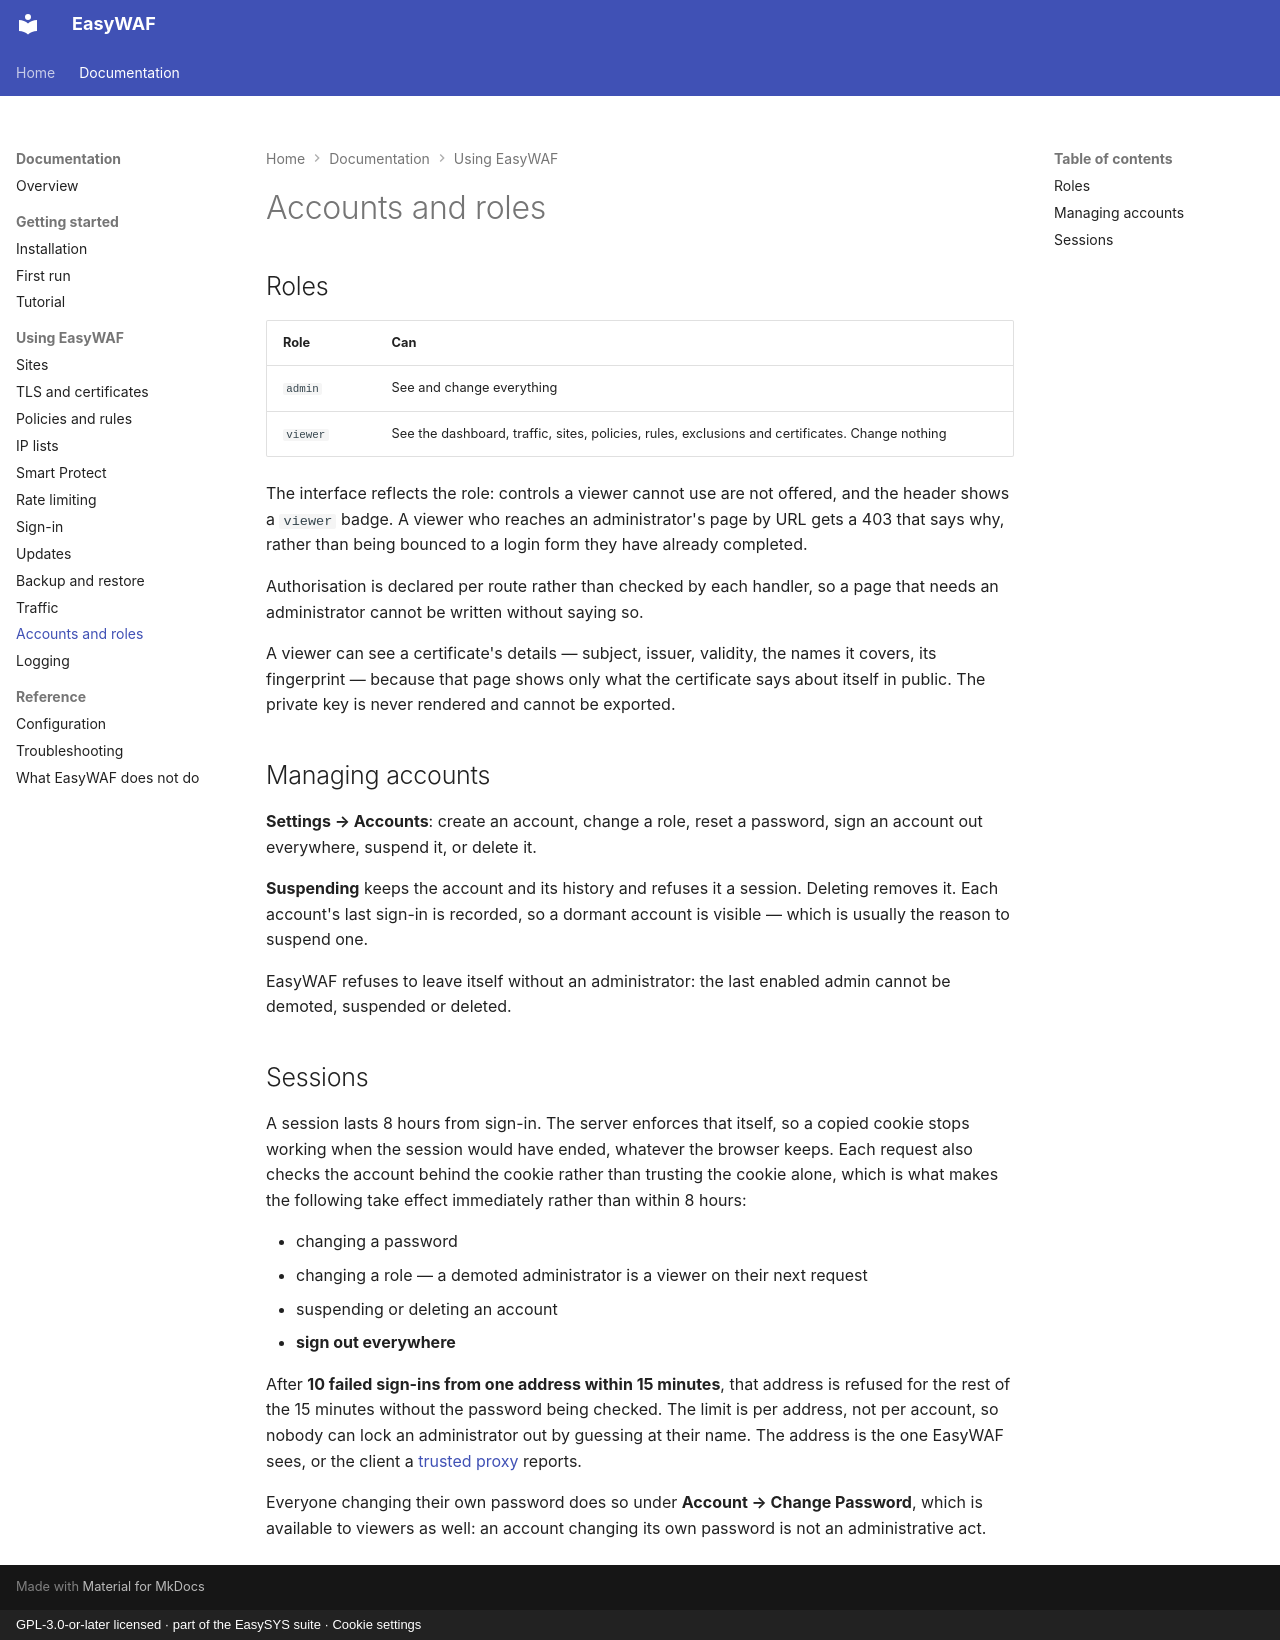

repository: easysysio/EasyWAF · page: accounts/index.html · generator: mkdocs · copyright: GPL-3.0-or-later licensed · part of the EasySYS suite · Cookie settings

# Accounts and roles

## Roles

| Role | Can |
|---|---|
| `admin` | See and change everything |
| `viewer` | See the dashboard, traffic, sites, policies, rules, exclusions and certificates. Change nothing |

The interface reflects the role: controls a viewer cannot use are not offered,
and the header shows a `viewer` badge. A viewer who reaches an administrator's
page by URL gets a 403 that says why, rather than being bounced to a login form
they have already completed.

Authorisation is declared per route rather than checked by each handler, so a
page that needs an administrator cannot be written without saying so.

A viewer can see a certificate's details — subject, issuer, validity, the names
it covers, its fingerprint — because that page shows only what the certificate
says about itself in public. The private key is never rendered and cannot be
exported.

## Managing accounts

**Settings → Accounts**: create an account, change a role, reset a password, sign
an account out everywhere, suspend it, or delete it.

**Suspending** keeps the account and its history and refuses it a session.
Deleting removes it. Each account's last sign-in is recorded, so a dormant
account is visible — which is usually the reason to suspend one.

EasyWAF refuses to leave itself without an administrator: the last enabled admin
cannot be demoted, suspended or deleted.

## Sessions

A session lasts 8 hours from sign-in. The server enforces that itself, so a
copied cookie stops working when the session would have ended, whatever the
browser keeps. Each request also checks the account behind the cookie rather
than trusting the cookie alone, which is what makes the following take effect
immediately rather than within 8 hours:

- changing a password
- changing a role — a demoted administrator is a viewer on their next request
- suspending or deleting an account
- **sign out everywhere**

After **10 failed sign-ins from one address within 15 minutes**, that address
is refused for the rest of the 15 minutes without the password being checked.
The limit is per address, not per account, so nobody can lock an administrator
out by guessing at their name. The address is the one EasyWAF sees, or the
client a [trusted proxy](configuration.md) reports.

Everyone changing their own password does so under **Account → Change Password**,
which is available to viewers as well: an account changing its own password is
not an administrative act.
